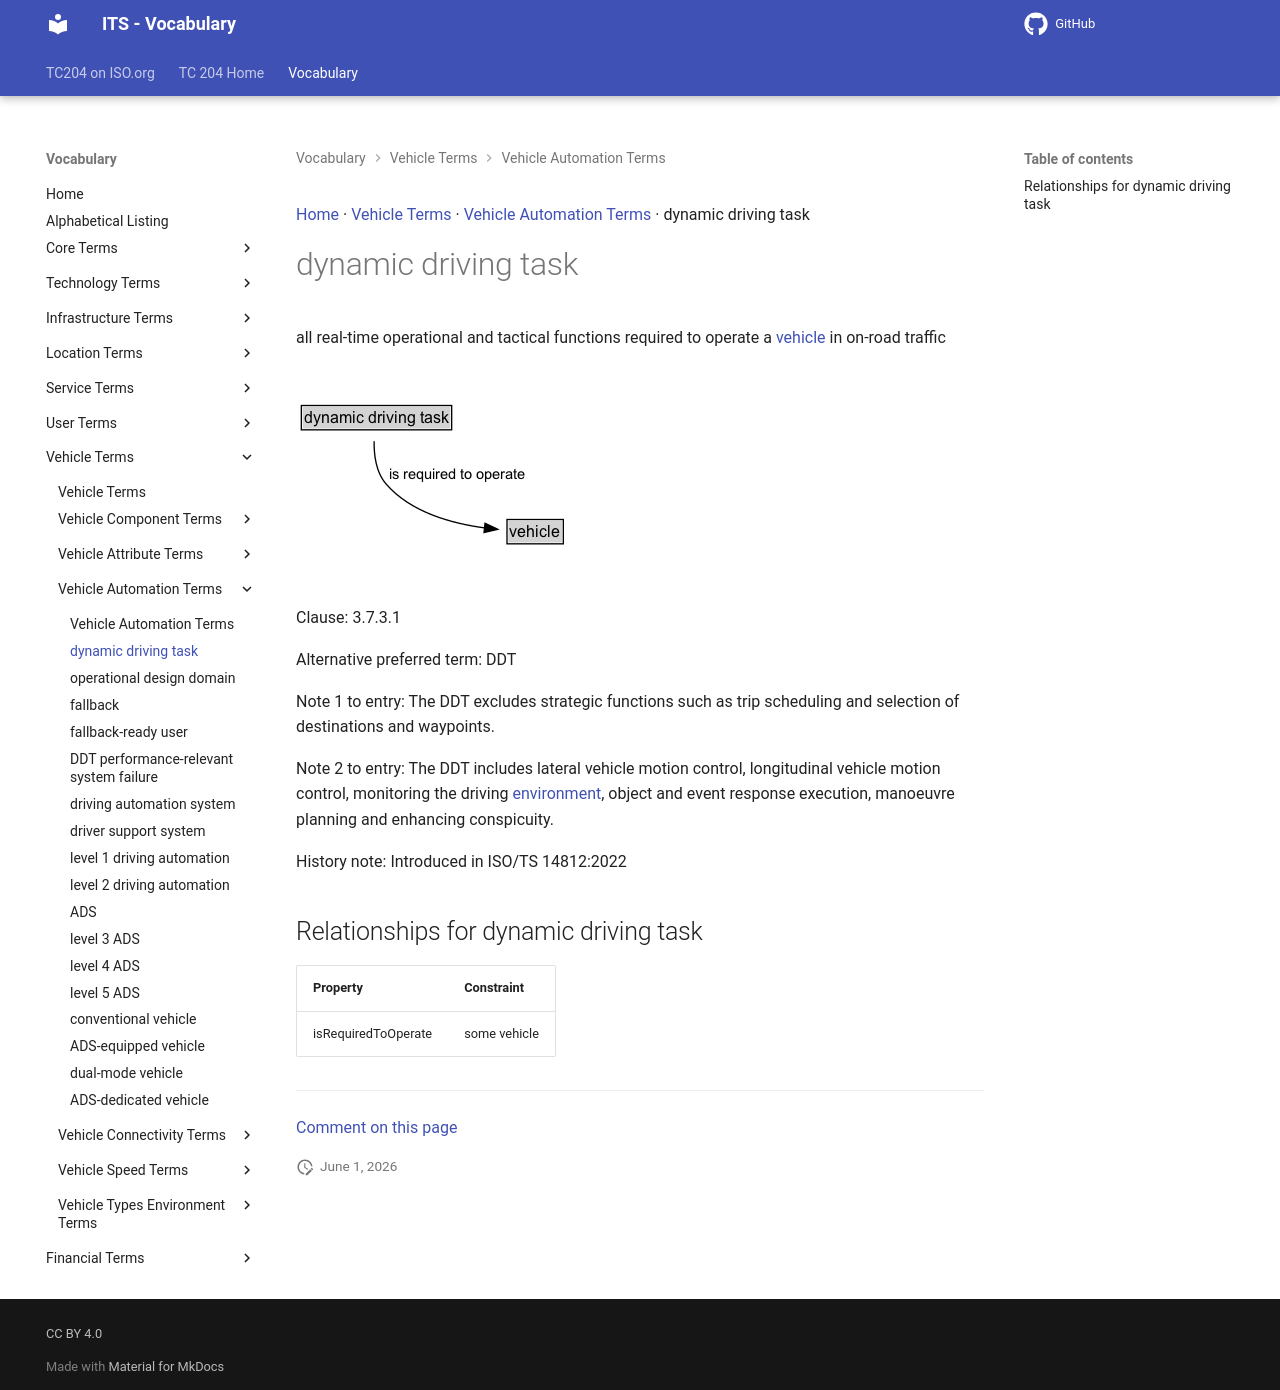

repository: ISO-TC204/iso14812 · page: v1.1.2-alpha.4/terms/dynamic driving task/index.html · generator: mkdocs

[Home](../index.md) · [Vehicle Terms](groups/Vehicle Terms.md) · [Vehicle Automation Terms](patterns/Vehicle Automation Terms.md) · dynamic driving task

# dynamic driving task

<div class="draft4-watermark" aria-hidden="true"></div>

all real-time operational and tactical functions required to operate a [vehicle](vehicle.md) in on-road traffic

<object type="image/svg+xml" data="../../diagrams/dynamic driving task.dot.svg">
    <img alt="dynamic driving task Diagram" src="../../diagrams/dynamic driving task.dot.png" /> <!-- Fallback for non-SVG browsers -->
</object>

Clause: 3.7.3.1

Alternative preferred term: DDT

Note 1 to entry: The DDT excludes strategic functions such as trip scheduling and selection of destinations and waypoints.

Note 2 to entry: The DDT includes lateral vehicle motion control, longitudinal vehicle motion control, monitoring the driving [environment](environment.md), object and event response execution, manoeuvre planning and enhancing conspicuity.

History note: Introduced in ISO/TS 14812:2022

## Relationships for dynamic driving task

| Property | Constraint |
| --- | --- |
| isRequiredToOperate | some vehicle |


---

[Comment on this page](https://github.com/ISO-TC204/iso14812/issues/new?template=page-feedback.yml&title=%5BPage+feedback%5D+dynamic+driving+task&page-title=dynamic+driving+task&page-path=terms%2Fdynamic+driving+task.md)
